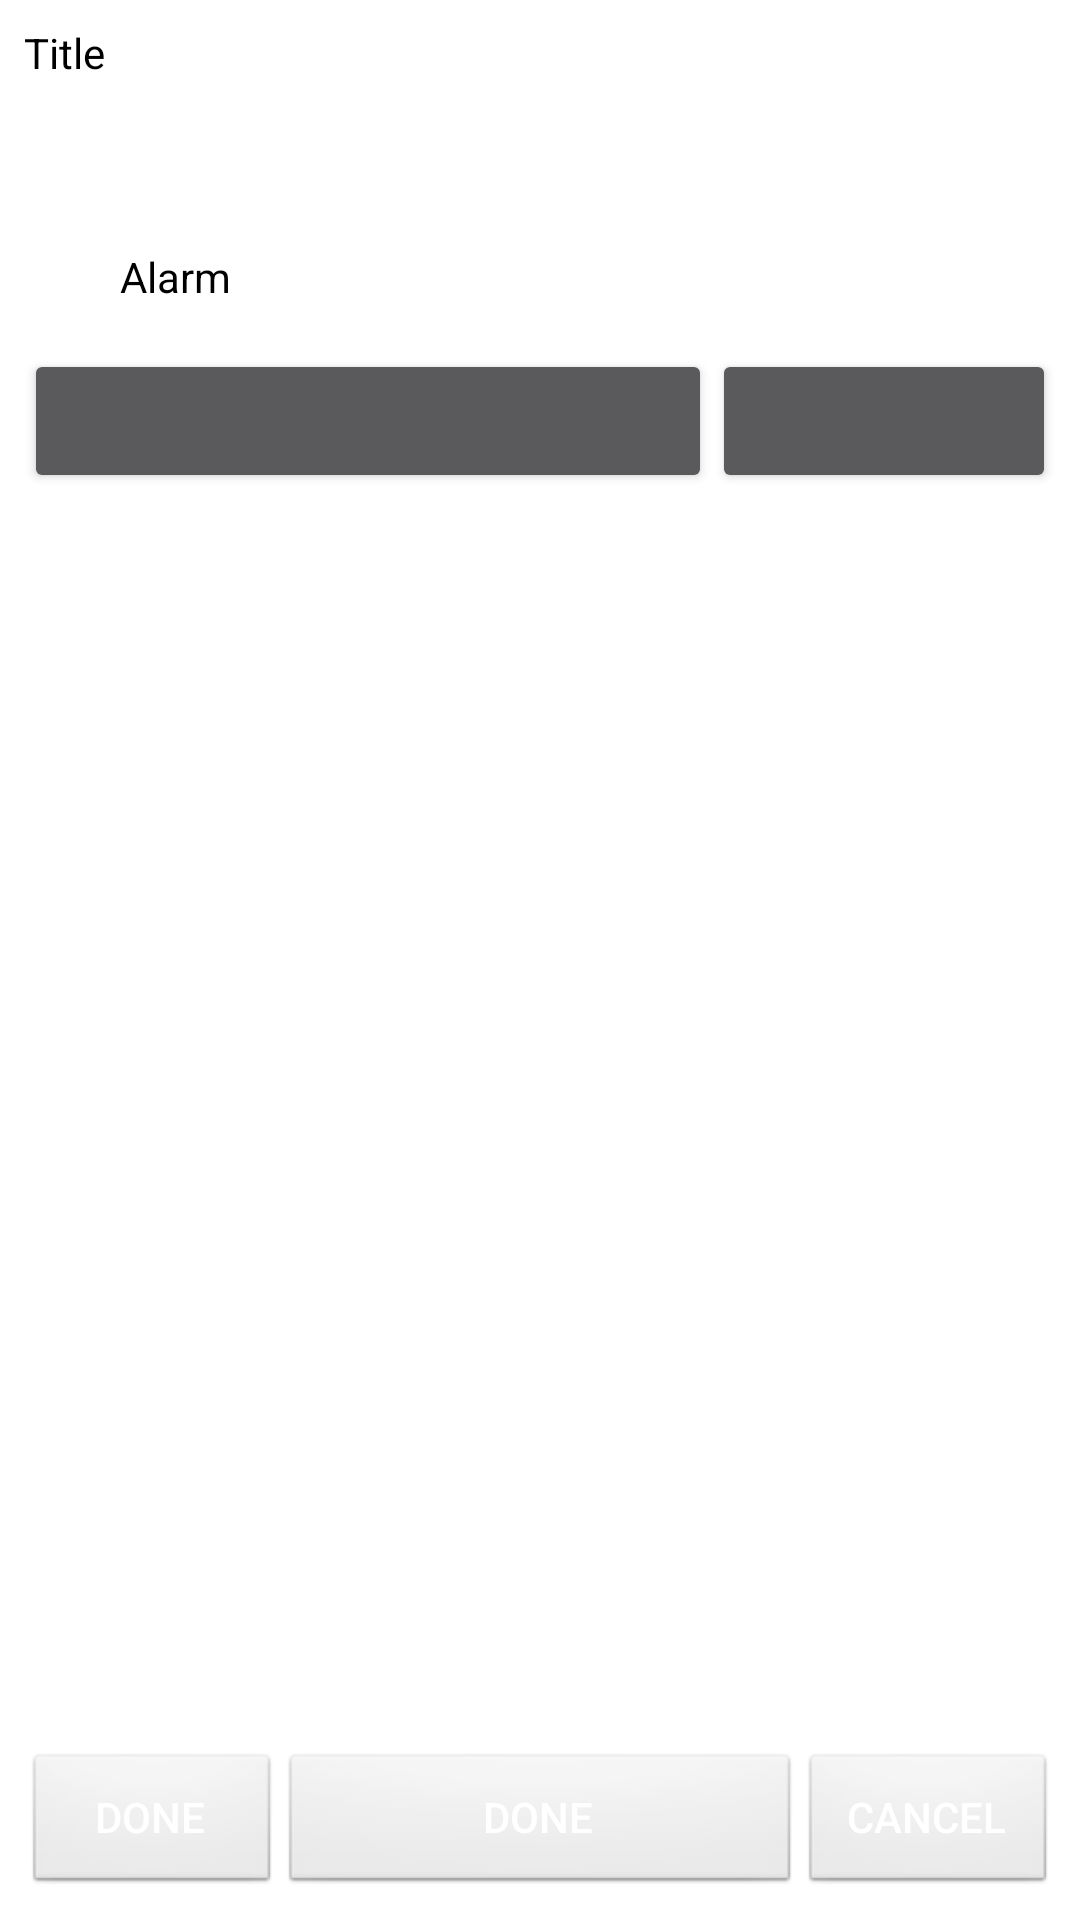

The Android layout XML behind this screen, and the referenced resources:
<!-- AndroidManifest.xml: application theme AppTheme -->
<!-- res/layout/edit.xml -->
<?xml version="1.0" encoding="utf-8"?>
<LinearLayout xmlns:android="http://schemas.android.com/apk/res/android"
    android:orientation="vertical"
    android:layout_width="fill_parent"
    android:layout_height="fill_parent"
    android:background="@color/white">

  <ScrollView xmlns:android="http://schemas.android.com/apk/res/android"
      android:layout_width="fill_parent"
      android:layout_height="0dp"
      android:layout_weight="1">

    <LinearLayout xmlns:android="http://schemas.android.com/apk/res/android"
        android:layout_width="fill_parent"
        android:layout_height="wrap_content"
        android:orientation="vertical"
        android:padding="8sp">

      <TextView
          style="@style/widget"
          android:text="Title"
          android:textColor="@android:color/black" />

      <EditText
          android:id="@+id/title"
          style="@style/widget"
          android:singleLine="true"
          android:textColor="@color/black" />

      <LinearLayout xmlns:android="http://schemas.android.com/apk/res/android"
          android:layout_width="fill_parent"
          android:layout_height="wrap_content"
          android:orientation="horizontal"
          android:paddingTop="8sp">

        <CheckBox
            android:id="@+id/alarm_checkbox"
            android:layout_width="0sp"

            android:layout_height="wrap_content"
            android:layout_weight="1"
            android:text="Alarm"
            android:textColor="@android:color/black" />

      </LinearLayout>

      <LinearLayout xmlns:android="http://schemas.android.com/apk/res/android"
          android:layout_width="fill_parent"
          android:layout_height="wrap_content"
          android:orientation="horizontal"
          android:paddingTop="8sp">

        <Button
            android:id="@+id/date_button"
            android:layout_width="0sp"
            android:layout_height="wrap_content"
            android:layout_gravity="center"
            android:layout_weight="2"
            android:onClick="onDateClick" />

        <Button
            android:id="@+id/time_button"
            android:layout_width="0sp"
            android:layout_height="wrap_content"
            android:layout_gravity="center"
            android:layout_weight="1"
            android:onClick="onTimeClick" />

      </LinearLayout>

    </LinearLayout>

  </ScrollView>

  <LinearLayout
      android:layout_width="fill_parent"
      android:layout_height="wrap_content"
      android:orientation="horizontal"
      android:padding="8sp">

    <Button
        android:id="@+id/done"
        style="@style/edit_button"
        android:onClick="onDoneClick"
        android:text="Done" />


    <Button
        android:id="@+id/done2"
        style="@style/edit_button"
        android:onClick="onDeleteAlarmClick"
        android:layout_width="wrap_content"
        android:layout_height="wrap_content"
        android:layout_weight="1"
        android:text="Done" />

    <Button
        android:id="@+id/cancel"
        style="@style/edit_button"
        android:onClick="onCancelClick"
        android:text="Cancel" />

  </LinearLayout>

</LinearLayout>
<!-- resources referenced by this layout -->
<resources>
  <color name="black">#000000</color>
  <color name="white">#ffffff</color>
  <style name="edit_button">
          <item name="android:layout_width">0sp</item>
          <item name="android:layout_height">wrap_content</item>
          <item name="android:layout_weight">1</item>
          <item name="android:background">@android:drawable/btn_default</item>
      </style>
  <style name="widget">
          <item name="android:layout_width">fill_parent</item>
          <item name="android:layout_height">wrap_content</item>
      </style>
  <style name="AppTheme" parent="Theme.AppCompat">
          
          <item name="colorPrimary">@color/colorPrimary</item>
          <item name="colorPrimaryDark">@color/colorPrimaryDark</item>
          <item name="colorAccent">@color/colorAccent</item>
      </style>
  <color name="colorPrimary">#336600</color>
  <color name="colorPrimaryDark">#303F9F</color>
  <color name="colorAccent">#FF4081</color>
</resources>
